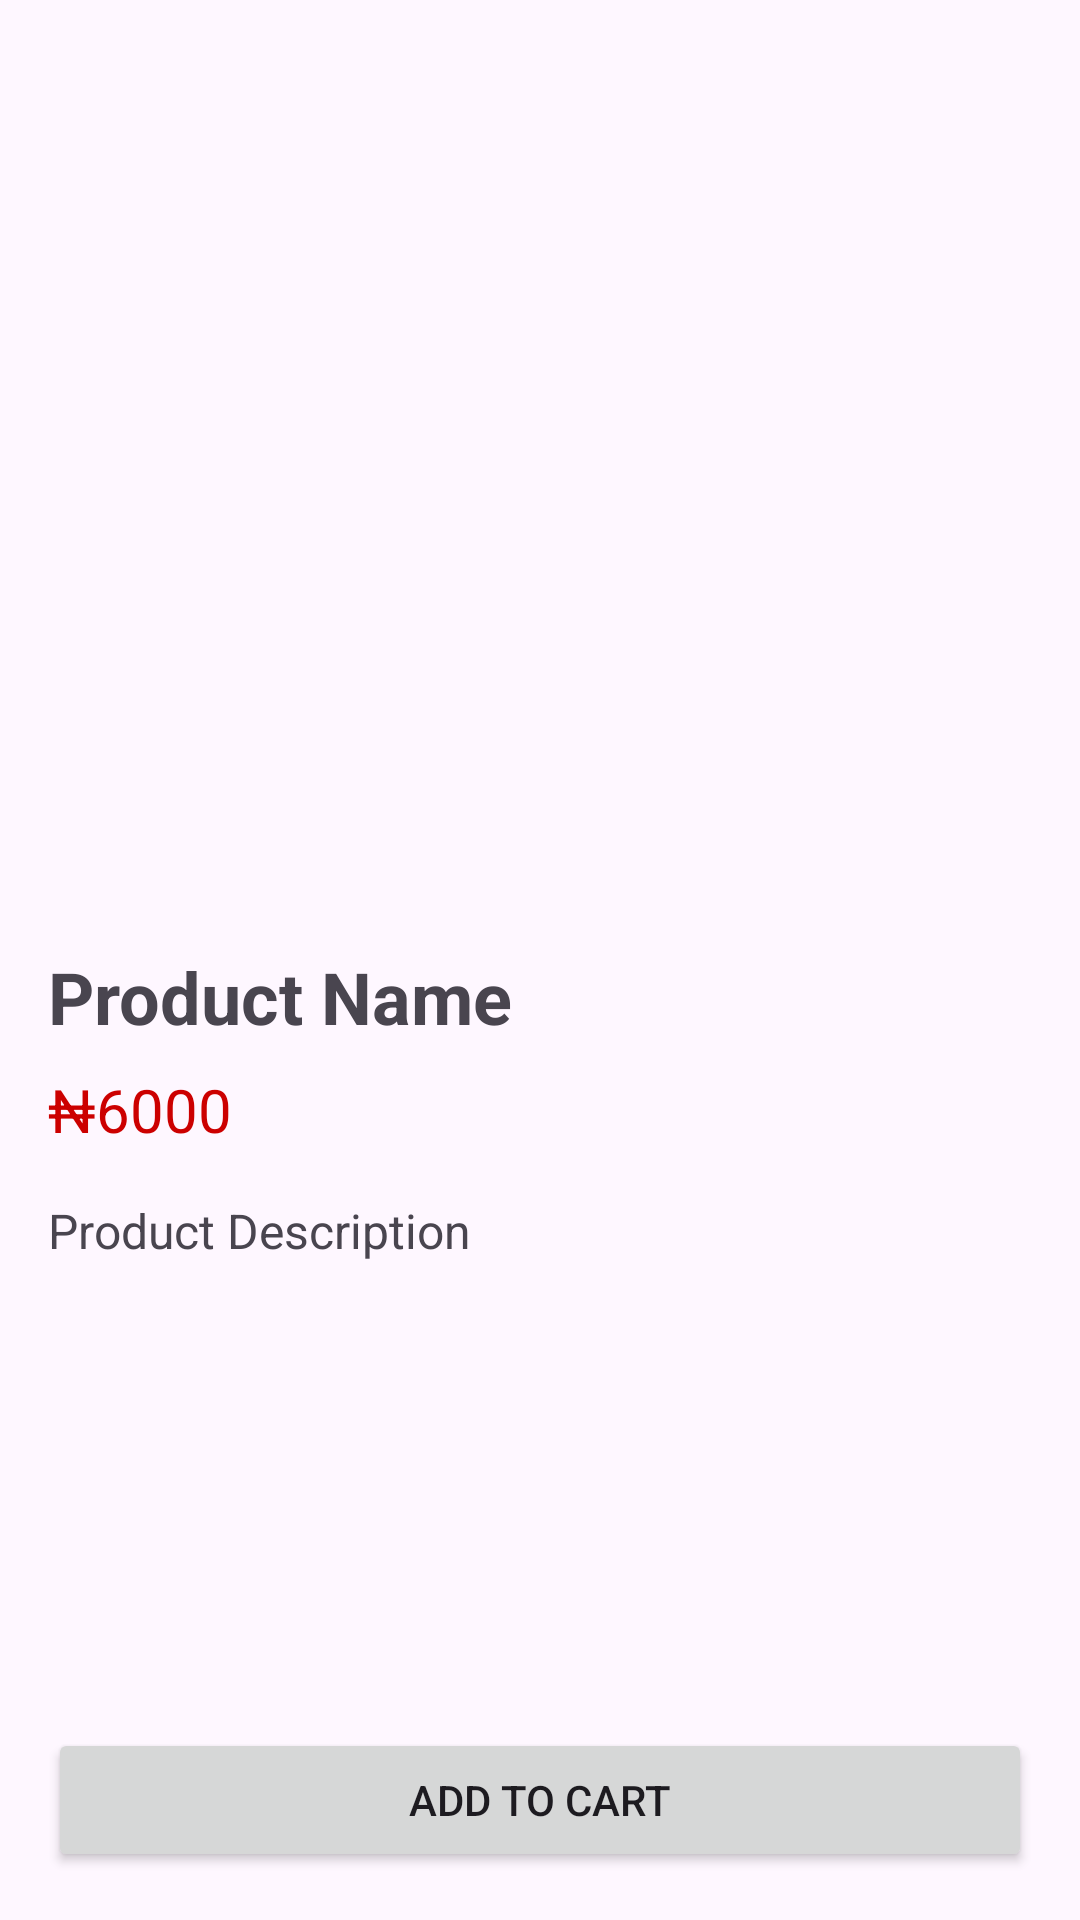

Android layout source for this screen:
<!-- AndroidManifest.xml: application theme Theme.EStorePRM392 -->
<!-- res/layout/activity_product_detail.xml -->
<?xml version="1.0" encoding="utf-8"?>
<RelativeLayout xmlns:android="http://schemas.android.com/apk/res/android"
    xmlns:tools="http://schemas.android.com/tools"
    android:layout_width="match_parent"
    android:layout_height="match_parent"
    tools:context=".ProductDetailActivity">

    <ImageView
        android:id="@+id/ivProductDetailImage"
        android:layout_width="match_parent"
        android:layout_height="300dp"
        android:scaleType="centerCrop" />

    <TextView
        android:id="@+id/tvProductDetailName"
        android:layout_width="wrap_content"
        android:layout_height="wrap_content"
        android:layout_below="@id/ivProductDetailImage"
        android:layout_marginTop="16dp"
        android:layout_marginStart="16dp"
        android:text="Product Name"
        android:textSize="24sp"
        android:textStyle="bold" />

    <TextView
        android:id="@+id/tvProductDetailPrice"
        android:layout_width="wrap_content"
        android:layout_height="wrap_content"
        android:layout_below="@id/tvProductDetailName"
        android:layout_marginTop="8dp"
        android:layout_marginStart="16dp"
        android:text="₦6000"
        android:textSize="20sp"
        android:textColor="@android:color/holo_red_dark" />

    <TextView
        android:id="@+id/tvProductDetailDescription"
        android:layout_width="wrap_content"
        android:layout_height="wrap_content"
        android:layout_below="@id/tvProductDetailPrice"
        android:layout_marginTop="16dp"
        android:layout_marginStart="16dp"
        android:layout_marginEnd="16dp"
        android:text="Product Description"
        android:textSize="16sp" />

    <Button
        android:id="@+id/btnAddToCart"
        android:layout_width="match_parent"
        android:layout_height="wrap_content"
        android:layout_alignParentBottom="true"
        android:layout_margin="16dp"
        android:text="Add to Cart" />
</RelativeLayout>
<!-- resources referenced by this layout -->
<resources>
  <style name="Theme.EStorePRM392" parent="Base.Theme.EStorePRM392" />
  <style name="Base.Theme.EStorePRM392" parent="Theme.Material3.DayNight.NoActionBar">
          <item name="android:itemTextAppearance">@style/MenuItemTextAppearance</item>
      </style>
  <style name="MenuItemTextAppearance">
          <item name="android:textColor">@color/magenta</item> 
      </style>
  <color name="magenta">#E91E63</color>
</resources>
